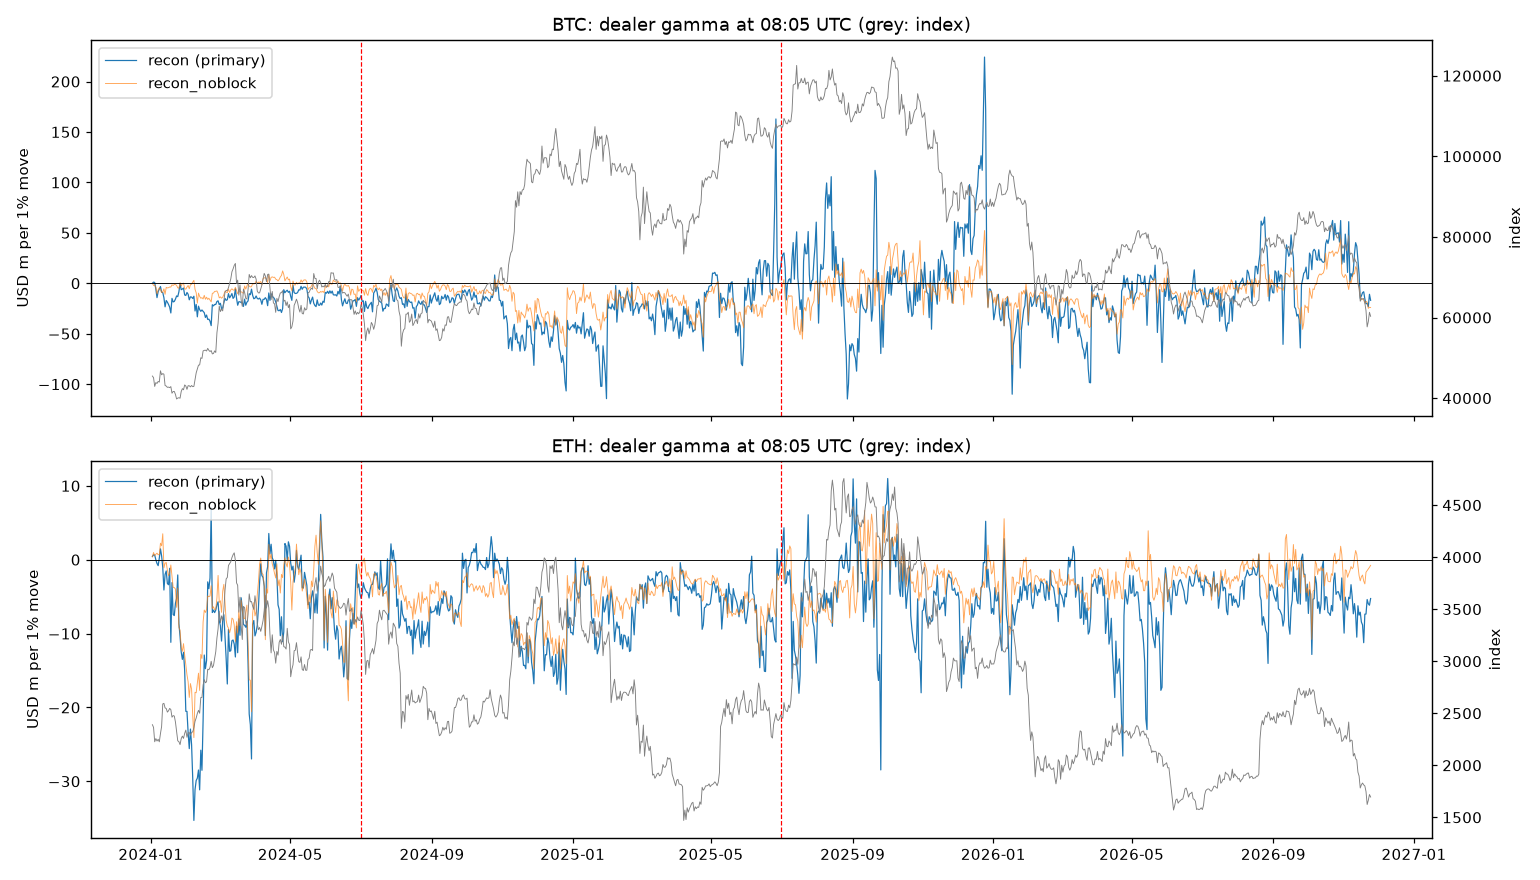

The data file committed next to this chart (first rows):
ts, currency, gex_recon, gex_recon_noblock, gex_recon_clean, gex_short_all, gex_call_long_put_short, gex_recon_1d, S, n_live, perp_last, buy_usd, sell_usd, n_perp, option_file
2024-01-02 08:05:00+00:00, BTC, -26596, 143451, 0, -6.15076e+06, 2.20859e+06, 933242, 45482, 442, 45518, 1.71992e+06, 2.56274e+06, 703, True
2024-01-03 08:05:00+00:00, BTC, 1.16271e+06, -2.16859e+06, 0, -1.48021e+07, 4.45705e+06, 674976, 45069, 547, 45089, 1.20936e+06, 1.69828e+06, 595, True
2024-01-04 08:05:00+00:00, BTC, 750087, -2.05085e+06, 0, -2.09662e+07, 4.78274e+06, 1.5593e+06, 42908, 617, 42909, 2.52683e+06, 1.76077e+06, 940, True
2024-01-05 08:05:00+00:00, BTC, -5.83817e+06, -3.78739e+06, 0, -2.45062e+07, 1.04796e+07, -1.24793e+06, 43860, 617, 43896, 1.82899e+06, 2.99834e+06, 907, True
2024-01-06 08:05:00+00:00, BTC, -1.42191e+07, -1.05166e+07, 0, -3.30266e+07, 1.0228e+07, -8.00455e+06, 43647, 602, 43657, 473200, 422630, 364, True
2024-01-07 08:05:00+00:00, BTC, -8.24831e+06, -6.47015e+06, 0, -2.41563e+07, 7.73866e+06, -3.2113e+06, 44151, 595, 44152, 1.01613e+06, 827190, 415, True
2024-01-08 08:05:00+00:00, BTC, -5.6509e+06, -4.49447e+06, 0, -2.39071e+07, 5.67231e+06, -143271, 43983, 596, 43986, 556780, 2.09711e+06, 794, True
2024-01-09 08:05:00+00:00, BTC, -3.22482e+06, -6.33852e+06, 0, -3.63885e+07, 8.45001e+06, 500566, 46784, 663, 46806, 1.79795e+06, 1.40828e+06, 647, True
2024-01-10 08:05:00+00:00, BTC, -8.87365e+06, -9.11435e+06, 0, -4.08106e+07, 8.64483e+06, -1.51898e+06, 45797, 627, 45806, 535240, 1.36574e+06, 304, True
2024-01-11 08:05:00+00:00, BTC, -9.19539e+06, -8.69326e+06, 0, -4.94331e+07, 8.22596e+06, -1.39081e+06, 46090, 618, 46110, 661370, 954590, 620, True
2024-01-12 08:05:00+00:00, BTC, -1.43038e+07, -5.46039e+06, 0, -3.6411e+07, 6.14384e+06, 339333, 45930, 660, 45952, 4.38202e+06, 1.98501e+06, 938, True
2024-01-13 08:05:00+00:00, BTC, -2.33541e+07, -1.09482e+07, 0, -4.45715e+07, -1.86282e+06, -6.89177e+06, 43131, 687, 43122, 1.12755e+06, 769620, 678, True
2024-01-14 08:05:00+00:00, BTC, -1.70757e+07, -4.07632e+06, 0, -4.00594e+07, -1.67974e+06, 675909, 43004, 666, 43002, 1.01605e+06, 553870, 240, True
2024-01-15 08:05:00+00:00, BTC, -1.87073e+07, -4.61485e+06, 0, -3.85358e+07, -3.08285e+06, -890065, 42674, 663, 42681, 688320, 611340, 282, True
2024-01-16 08:05:00+00:00, BTC, -2.09884e+07, -4.37616e+06, 318.4, -4.14709e+07, -5.05129e+06, -589055, 42739, 662, 42746, 746740, 325710, 399, True
2024-01-17 08:05:00+00:00, BTC, -2.36983e+07, -3.69154e+06, 61601, -4.91071e+07, -6.58793e+06, 656707, 42605, 644, 42605, 904990, 962190, 600, True
2024-01-18 08:05:00+00:00, BTC, -2.94391e+07, -3.74466e+06, 75538, -5.83015e+07, -8.72093e+06, -1.2481e+07, 42862, 638, 42882, 93280, 331700, 233, True
2024-01-19 08:05:00+00:00, BTC, -1.49501e+07, -1.51788e+06, -1.07206e+06, -3.39824e+07, -4.13301e+06, -1.24332e+06, 41219, 674, 41220, 1.08373e+06, 2.49174e+06, 766, True
2024-01-20 08:05:00+00:00, BTC, -1.84741e+07, -2.15859e+06, -2.16545e+06, -4.07281e+07, -14406, -1.7004e+06, 41644, 680, 41650, 280490, 443160, 286, True
2024-01-21 08:05:00+00:00, BTC, -1.80318e+07, -1.19935e+06, -1.35141e+06, -3.99804e+07, -1.31326e+06, 6592, 41659, 670, 41674, 505300, 133400, 244, True
2024-01-22 08:05:00+00:00, BTC, -1.56895e+07, -1.28851e+06, -1.53178e+06, -3.90291e+07, -4.51312e+06, -543002, 40927, 679, 40922, 959130, 1.07771e+06, 445, True
2024-01-23 08:05:00+00:00, BTC, -1.25445e+07, -1.99308e+06, -300441, -3.53549e+07, -4.15056e+06, -366166, 39786, 691, 39785, 1.85773e+06, 1.18178e+06, 426, True
2024-01-24 08:05:00+00:00, BTC, -1.32658e+07, -4.54736e+06, -1.12157e+06, -4.67931e+07, -448865, -2.18802e+06, 40014, 691, 40034, 701270, 566260, 418, True
2024-01-25 08:05:00+00:00, BTC, -8.41573e+06, -4.87256e+06, -980269, -5.71637e+07, 1.14465e+06, -6.84511e+06, 40101, 677, 40112, 2.45336e+06, 3.50504e+06, 483, True
2024-01-26 08:05:00+00:00, BTC, -299069, 667638, 1.27908e+06, -3.26351e+07, 1.73558e+06, 308290, 39979, 642, 40012, 2.89979e+06, 1.87437e+06, 792, True
2024-01-27 08:05:00+00:00, BTC, -6.37249e+06, -2.73134e+06, -2.00698e+06, -4.09262e+07, 9.51692e+06, -2.58098e+06, 41633, 660, 41642, 665390, 1.67323e+06, 533, True
2024-01-28 08:05:00+00:00, BTC, -5.7149e+06, -292827, -236040, -4.02533e+07, 1.18409e+07, -73102, 42361, 662, 42375, 670740, 1.58479e+06, 933, True
2024-01-29 08:05:00+00:00, BTC, -4.72767e+06, 157865, 289786, -4.00376e+07, 1.14027e+07, 666113, 42069, 653, 42088, 490820, 209800, 298, True
2024-01-30 08:05:00+00:00, BTC, -1.16059e+07, -5.43229e+06, -5.63524e+06, -4.83543e+07, 1.6469e+07, -100296, 43270, 663, 43282, 4.59089e+06, 3.46464e+06, 1228, True
2024-01-31 08:05:00+00:00, BTC, -1.2051e+07, -5.84078e+06, -6.6181e+06, -5.10819e+07, 1.43535e+07, 154.5, 43010, 641, 43030, 684270, 1.13324e+06, 536, True
2024-02-01 08:05:00+00:00, BTC, -9.12731e+06, -3.85273e+06, -5.33332e+06, -5.15762e+07, 7.80737e+06, 1.27373e+06, 42172, 640, 42182, 356720, 1.01666e+06, 465, True
2024-02-02 08:05:00+00:00, BTC, -1.08814e+07, -2.16417e+06, -5.39056e+06, -4.332e+07, 1.61115e+07, 553463, 43087, 623, 43104, 3.351e+06, 994760, 657, True
2024-02-03 08:05:00+00:00, BTC, -1.63886e+07, -5.44193e+06, -1.061e+07, -4.82224e+07, 1.52635e+07, -1.59892e+06, 43060, 615, 43074, 698050, 176130, 348, True
2024-02-04 08:05:00+00:00, BTC, -1.34937e+07, -1.39075e+06, -7.51672e+06, -4.48325e+07, 1.4902e+07, 284185, 42798, 610, 42796, 473890, 1.32253e+06, 204, True
2024-02-05 08:05:00+00:00, BTC, -1.36717e+07, -988563, -7.10722e+06, -4.90832e+07, 1.51439e+07, 181676, 43139, 612, 43164, 1.46764e+06, 1.40511e+06, 784, True
2024-02-06 08:05:00+00:00, BTC, -1.50578e+07, 1.10876e+06, -2.24337e+06, -5.16463e+07, 8.86781e+06, 847671, 42844, 616, 42859, 661210, 863710, 328, True
2024-02-07 08:05:00+00:00, BTC, -1.28328e+07, 2.87403e+06, -1.9086e+06, -4.96587e+07, 8.76394e+06, 1.08572e+06, 42912, 592, 42918, 497700, 428250, 336, True
2024-02-08 08:05:00+00:00, BTC, -2.74562e+07, -6.13687e+06, -1.52902e+07, -5.64091e+07, 2.289e+07, -1.01037e+07, 44566, 602, 44579, 1.12601e+06, 1.04104e+06, 425, True
2024-02-09 08:05:00+00:00, BTC, -2.09572e+07, -9.41988e+06, -7.44435e+06, -5.02725e+07, 2.38239e+07, -987485, 46274, 639, 46298, 2.60955e+06, 942790, 603, True
2024-02-10 08:05:00+00:00, BTC, -3.32655e+07, -1.96343e+07, -1.71958e+07, -6.69476e+07, 3.13835e+07, -7.61804e+06, 47228, 667, 47237, 759750, 554460, 295, True
2024-02-11 08:05:00+00:00, BTC, -2.2704e+07, -9.74582e+06, -6.14369e+06, -5.82392e+07, 3.15573e+07, 1.95585e+06, 48187, 657, 48229, 1.30961e+06, 2.2083e+06, 539, True
2024-02-12 08:05:00+00:00, BTC, -2.60997e+07, -1.2999e+07, -8.76429e+06, -5.80048e+07, 3.0677e+07, 931419, 48236, 654, 48253, 1.36213e+06, 227770, 392, True
2024-02-13 08:05:00+00:00, BTC, -2.78155e+07, -1.48434e+07, -8.74867e+06, -6.00496e+07, 3.56874e+07, -631417, 50009, 688, 50049, 1.2878e+06, 1.04521e+06, 770, True
2024-02-14 08:05:00+00:00, BTC, -2.64737e+07, -1.42401e+07, -6.91057e+06, -6.13821e+07, 3.50337e+07, 632195, 49845, 656, 49841, 1.91445e+06, 2.53912e+06, 714, True
2024-02-15 08:05:00+00:00, BTC, -2.78275e+07, -1.5528e+07, -6.66923e+06, -6.1971e+07, 3.58572e+07, -3.52789e+06, 51712, 692, 51726, 690470, 1.42384e+06, 573, True
2024-02-16 08:05:00+00:00, BTC, -2.91481e+07, -1.19402e+07, -5.43922e+06, -6.30195e+07, 3.45759e+07, -1.80408e+06, 51851, 685, 51888, 4.42295e+06, 3.93731e+06, 1157, True
2024-02-17 08:05:00+00:00, BTC, -3.38887e+07, -1.58367e+07, -7.91542e+06, -7.01549e+07, 3.21327e+07, -3.11927e+06, 51896, 693, 51916, 391280, 712590, 367, True
2024-02-18 08:05:00+00:00, BTC, -3.14978e+07, -1.38055e+07, -5.17282e+06, -6.60036e+07, 3.51923e+07, 209242, 51700, 690, 51722, 848490, 572070, 488, True
2024-02-19 08:05:00+00:00, BTC, -3.58408e+07, -1.60356e+07, -8.15711e+06, -6.85095e+07, 3.95225e+07, -1.59862e+06, 52344, 694, 52376, 855230, 831520, 571, True
2024-02-20 08:05:00+00:00, BTC, -3.55668e+07, -1.48115e+07, -6.05586e+06, -6.96606e+07, 3.85666e+07, 394725, 51859, 693, 51878, 1.10152e+06, 661880, 405, True
2024-02-21 08:05:00+00:00, BTC, -3.76046e+07, -1.65923e+07, -6.93046e+06, -7.17324e+07, 3.85267e+07, -579869, 51562, 681, 51564, 610260, 1.45884e+06, 736, True
2024-02-22 08:05:00+00:00, BTC, -4.19716e+07, -1.84731e+07, -1.08022e+07, -7.97602e+07, 3.87059e+07, -2.43319e+07, 51801, 677, 51821, 1.76484e+06, 1.41888e+06, 694, True
2024-02-23 08:05:00+00:00, BTC, -2.12515e+07, -9.93352e+06, -1.12689e+07, -5.13852e+07, 1.60721e+07, -555746, 50977, 671, 50968, 4.98471e+06, 1.98589e+06, 831, True
2024-02-24 08:05:00+00:00, BTC, -2.24125e+07, -9.70075e+06, -1.36808e+07, -6.68666e+07, 1.31917e+07, -1.27672e+06, 51063, 694, 51086, 1.04095e+06, 980080, 883, True
2024-02-25 08:05:00+00:00, BTC, -2.10214e+07, -8.04513e+06, -1.25859e+07, -6.35339e+07, 1.68458e+07, 377106, 51714, 680, 51744, 938400, 1.39726e+06, 683, True
2024-02-26 08:05:00+00:00, BTC, -2.10047e+07, -7.97297e+06, -1.24424e+07, -6.18448e+07, 1.4348e+07, 39349, 51328, 681, 51318, 966900, 841480, 437, True
2024-02-27 08:05:00+00:00, BTC, -1.80762e+07, -7.58705e+06, -7.80643e+06, -6.17446e+07, 2.63987e+07, 83425, 56223, 755, 56264, 4.59312e+06, 2.33409e+06, 1535, True
2024-02-28 08:05:00+00:00, BTC, -1.73949e+07, -1.01052e+07, -8.1294e+06, -6.41956e+07, 3.39024e+07, 1.30388e+06, 58610, 752, 58690, 1.88887e+07, 1.24858e+07, 3013, True
2024-02-29 08:05:00+00:00, BTC, -2.11897e+07, -1.44821e+07, -1.62047e+07, -7.18904e+07, 2.86626e+07, -4.99051e+06, 62827, 832, 62852, 4.21958e+06, 2.8412e+06, 1465, True
2024-03-01 08:05:00+00:00, BTC, -1.98573e+07, -1.34516e+07, -1.57307e+07, -7.38168e+07, 2.32561e+07, -3.64615e+06, 61468, 850, 61465, 4.2989e+06, 6.02479e+06, 980, True
... 2,056 more rows
